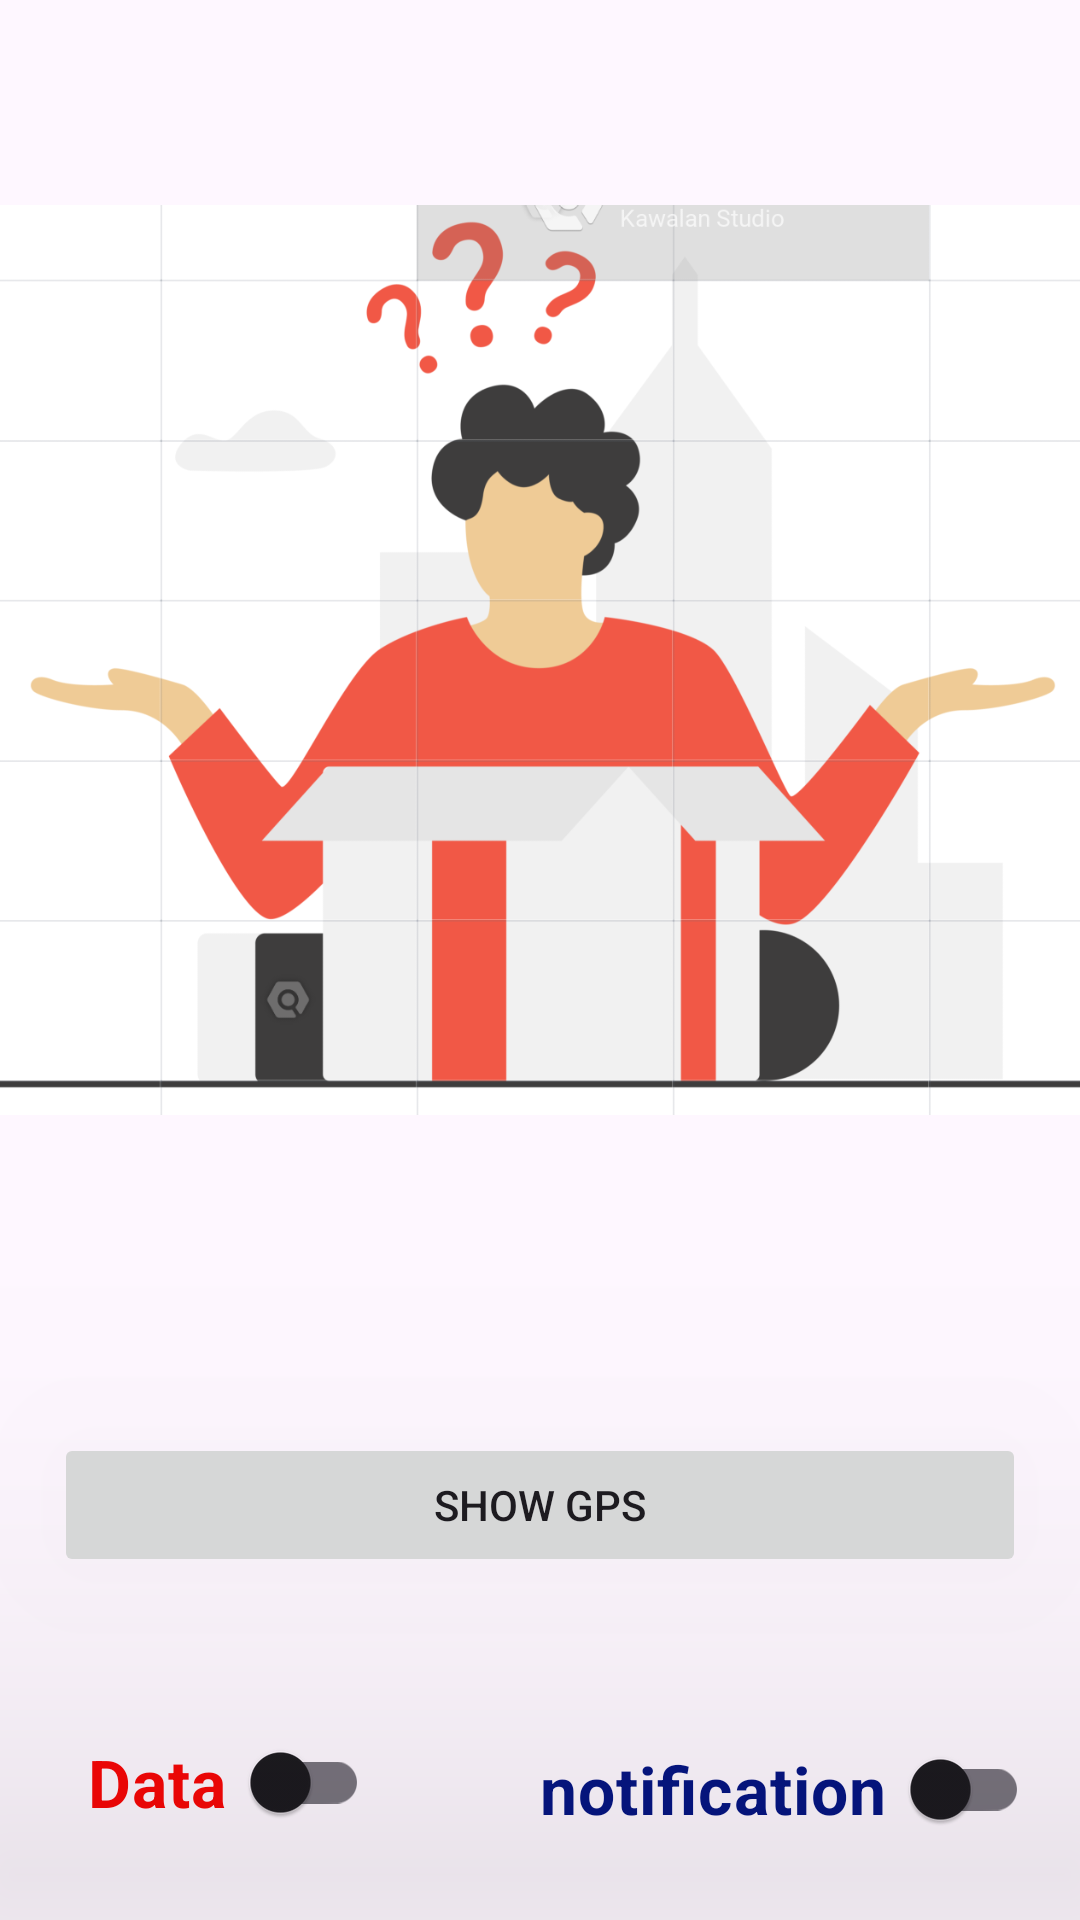

Produce the Android XML layout that renders to this screen, including the resource entries it uses.
<!-- AndroidManifest.xml: application theme Theme.IDFC_Demo -->
<!-- res/layout/activity_main.xml -->
<?xml version="1.0" encoding="utf-8"?>
<androidx.constraintlayout.widget.ConstraintLayout xmlns:android="http://schemas.android.com/apk/res/android"
    xmlns:app="http://schemas.android.com/apk/res-auto"
    xmlns:tools="http://schemas.android.com/tools"
    android:id="@+id/main"
    android:layout_width="match_parent"
    android:layout_height="match_parent"
    tools:context=".MainActivity">

    <androidx.recyclerview.widget.RecyclerView
        android:id="@+id/recyclerView"
        android:layout_width="match_parent"
        android:layout_height="match_parent"
        android:scrollbars="vertical"
        android:visibility="gone"
        app:layout_constraintBottom_toBottomOf="parent"
        app:layout_constraintEnd_toEndOf="parent"
        app:layout_constraintStart_toStartOf="parent"
        app:layout_constraintTop_toTopOf="parent" />

    <Button
        android:id="@+id/gps_live_data_BTN"
        android:layout_width="match_parent"
        android:layout_height="wrap_content"
        android:layout_margin="18dp"
        android:padding="12dp"
        android:text="Show GPS"
        android:translationZ="90dp"
        app:layout_constraintBottom_toBottomOf="parent"
        app:layout_constraintEnd_toEndOf="parent"
        app:layout_constraintHorizontal_bias="0.542"
        app:layout_constraintStart_toStartOf="parent"
        app:layout_constraintTop_toTopOf="parent"
        app:layout_constraintVertical_bias="0.827" />

    <com.google.android.material.switchmaterial.SwitchMaterial
        android:id="@+id/db_clear_SW"
        android:layout_width="wrap_content"
        android:layout_height="wrap_content"
        android:layout_margin="8dp"
        android:padding="12dp"
        app:switchPadding="8dp"
        android:text="Data"
        android:textOff="disabled"
        android:textOn="Clear"
        android:textStyle="bold"
        android:textColor="@color/red"
        android:textSize="22sp"
        android:translationZ="90dp"
        app:layout_constraintBottom_toBottomOf="parent"
        app:layout_constraintEnd_toEndOf="parent"
        app:layout_constraintHorizontal_bias="0.04"
        app:layout_constraintStart_toStartOf="parent"
        app:layout_constraintTop_toTopOf="parent"
        app:layout_constraintVertical_bias="0.98" />

    <com.google.android.material.switchmaterial.SwitchMaterial
        android:id="@+id/show_notification_SW"
        android:layout_width="wrap_content"
        android:layout_height="wrap_content"
        android:layout_margin="8dp"
        android:text="notification"
        android:textColor="@color/blue"
        android:textOff="disabled"
        android:textOn="enabled"
        android:textSize="22sp"
        android:textStyle="bold"
        android:translationZ="90dp"
        app:layout_constraintBottom_toBottomOf="parent"
        app:layout_constraintEnd_toEndOf="parent"
        app:layout_constraintHorizontal_bias="0.95"
        app:layout_constraintStart_toStartOf="parent"
        app:layout_constraintTop_toTopOf="parent"
        app:layout_constraintVertical_bias="0.98"
        app:switchPadding="8dp" />

    <ImageView
        android:id="@+id/emptyImage"
        android:layout_width="match_parent"
        android:layout_height="match_parent"
        android:layout_marginBottom="200dp"
        android:src="@drawable/emptylist"
        android:visibility="visible"
        app:layout_constraintBottom_toBottomOf="parent"
        app:layout_constraintEnd_toEndOf="parent"
        app:layout_constraintStart_toStartOf="parent"
        app:layout_constraintTop_toTopOf="parent" />
</androidx.constraintlayout.widget.ConstraintLayout>
<!-- resources referenced by this layout -->
<resources>
  <color name="blue">#051583</color>
  <color name="red">#F80606</color>
  <!-- drawable emptylist: png bitmap (drawable, 76867 bytes) -->
  <style name="Theme.IDFC_Demo" parent="Base.Theme.IDFC_Demo" />
  <style name="Base.Theme.IDFC_Demo" parent="Theme.Material3.DayNight.NoActionBar">
          
          
      </style>
</resources>
